Run: headless pygame with SDL's dummy video driver; simulated clock (each Clock.tick advances the game by its frame time, no real sleeping); random seed 0; keys injected as events and as key.get_pressed() state; mouse plan: one left click at the window centre at the start of phase 2, then a move to the lower-right quarter at the start of phase 3.
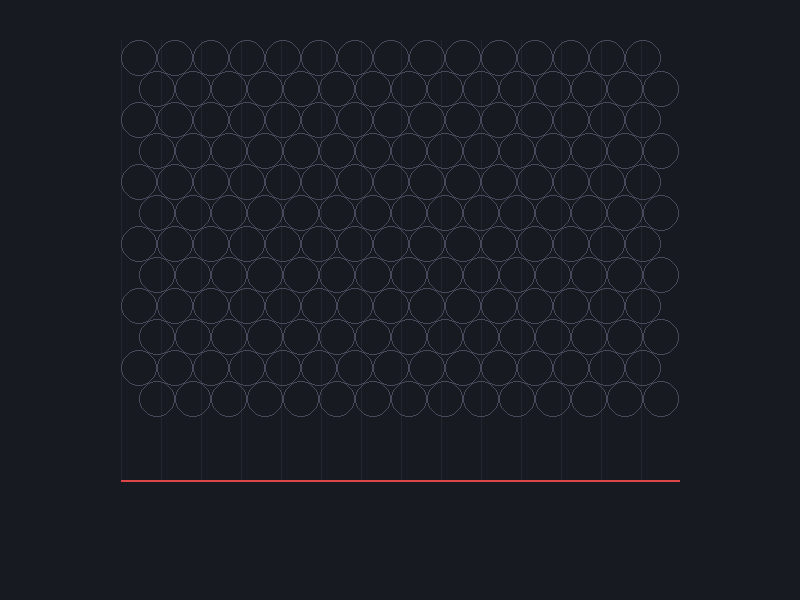
Frame 1 of 4 · flips 1–60 · no input
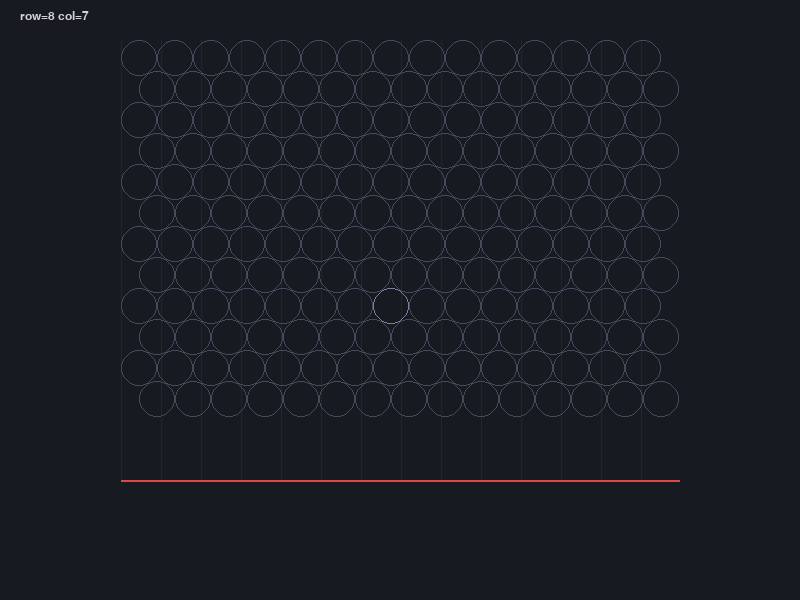
Frame 2 of 4 · flips 61–180 · clicked the window centre · tapped SPACE, RETURN · held RIGHT (→), D
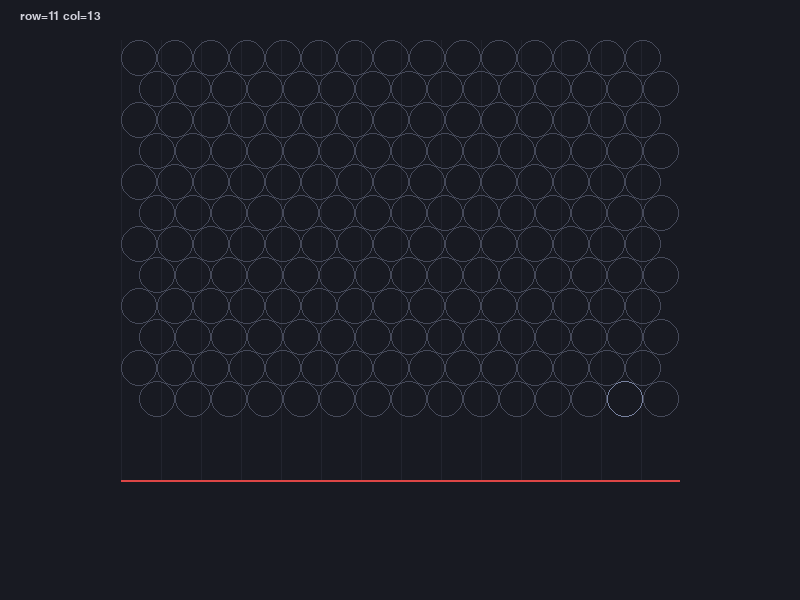
Frame 3 of 4 · flips 181–300 · moved the mouse to the lower-right quarter · held DOWN (↓), S
Frame 4 of 4 · flips 301–420 · held LEFT (←), A, UP (↑), W · screen unchanged from frame 3, image omitted

The pygame program that drew these frames:

"""Bubble Shooter — этап 1 — гексагональная сетка и координаты."""
import math

import pygame

WIDTH, HEIGHT = 800, 600
FPS = 60

GRID_ROWS = 12
GRID_COLS = 15
BUBBLE_RADIUS = 18
BUBBLE_DIAMETER = BUBBLE_RADIUS * 2
BUBBLE_HEIGHT = int(BUBBLE_RADIUS * math.sqrt(3))
GRID_TOP = 40
GRID_LEFT = (WIDTH - (GRID_COLS * BUBBLE_DIAMETER + BUBBLE_RADIUS)) // 2
DANGER_Y = HEIGHT - 120

pygame.init()
screen = pygame.display.set_mode((WIDTH, HEIGHT))
pygame.display.set_caption("Bubble Shooter — этап 1")
clock = pygame.time.Clock()
font = pygame.font.SysFont("Arial", 18)


def grid_to_pixel(row: int, col: int) -> tuple[float, float]:
    x = GRID_LEFT + BUBBLE_RADIUS + col * BUBBLE_DIAMETER
    if row % 2 == 1:
        x += BUBBLE_RADIUS
    y = GRID_TOP + BUBBLE_RADIUS + row * BUBBLE_HEIGHT
    return x, y


def pixel_to_grid(x: float, y: float) -> tuple[int, int]:
    row = round((y - GRID_TOP - BUBBLE_RADIUS) / BUBBLE_HEIGHT)
    row = max(0, min(GRID_ROWS - 1, row))
    if row % 2 == 0:
        col = round((x - GRID_LEFT - BUBBLE_RADIUS) / BUBBLE_DIAMETER)
    else:
        col = round((x - GRID_LEFT - BUBBLE_RADIUS * 2) / BUBBLE_DIAMETER)
    col = max(0, min(GRID_COLS - 1, col))
    return row, col


def neighbor_offsets(row: int) -> list[tuple[int, int]]:
    even = row % 2 == 0
    return [
        (-1, -1 if even else 0),
        (-1, 0 if even else 1),
        (0, -1),
        (0, 1),
        (1, -1 if even else 0),
        (1, 0 if even else 1),
    ]


def dist(x1: float, y1: float, x2: float, y2: float) -> float:
    return math.hypot(x1 - x2, y1 - y2)


def main() -> None:
    running = True
    hover: tuple[int, int] | None = None
    while running:
        for event in pygame.event.get():
            if event.type == pygame.QUIT:
                running = False
            if event.type == pygame.KEYDOWN and event.key == pygame.K_ESCAPE:
                running = False
            if event.type == pygame.MOUSEMOTION:
                hover = pixel_to_grid(*event.pos)

        screen.fill((24, 26, 34))
        for x in range(GRID_LEFT, WIDTH - GRID_LEFT, 40):
            pygame.draw.line(screen, (34, 36, 46), (x, GRID_TOP), (x, int(DANGER_Y)), 1)
        pygame.draw.line(screen, (220, 70, 70), (GRID_LEFT, int(DANGER_Y)), (WIDTH - GRID_LEFT, int(DANGER_Y)), 2)

        for row in range(GRID_ROWS):
            for col in range(GRID_COLS):
                px, py = grid_to_pixel(row, col)
                color = (70, 74, 90) if hover != (row, col) else (120, 130, 160)
                pygame.draw.circle(screen, color, (int(px), int(py)), BUBBLE_RADIUS, 1)

        if hover is not None:
            label = font.render(f"row={hover[0]} col={hover[1]}", True, (210, 210, 220))
            screen.blit(label, (20, 10))

        pygame.display.flip()
        clock.tick(FPS)

    pygame.quit()


if __name__ == "__main__":
    main()
